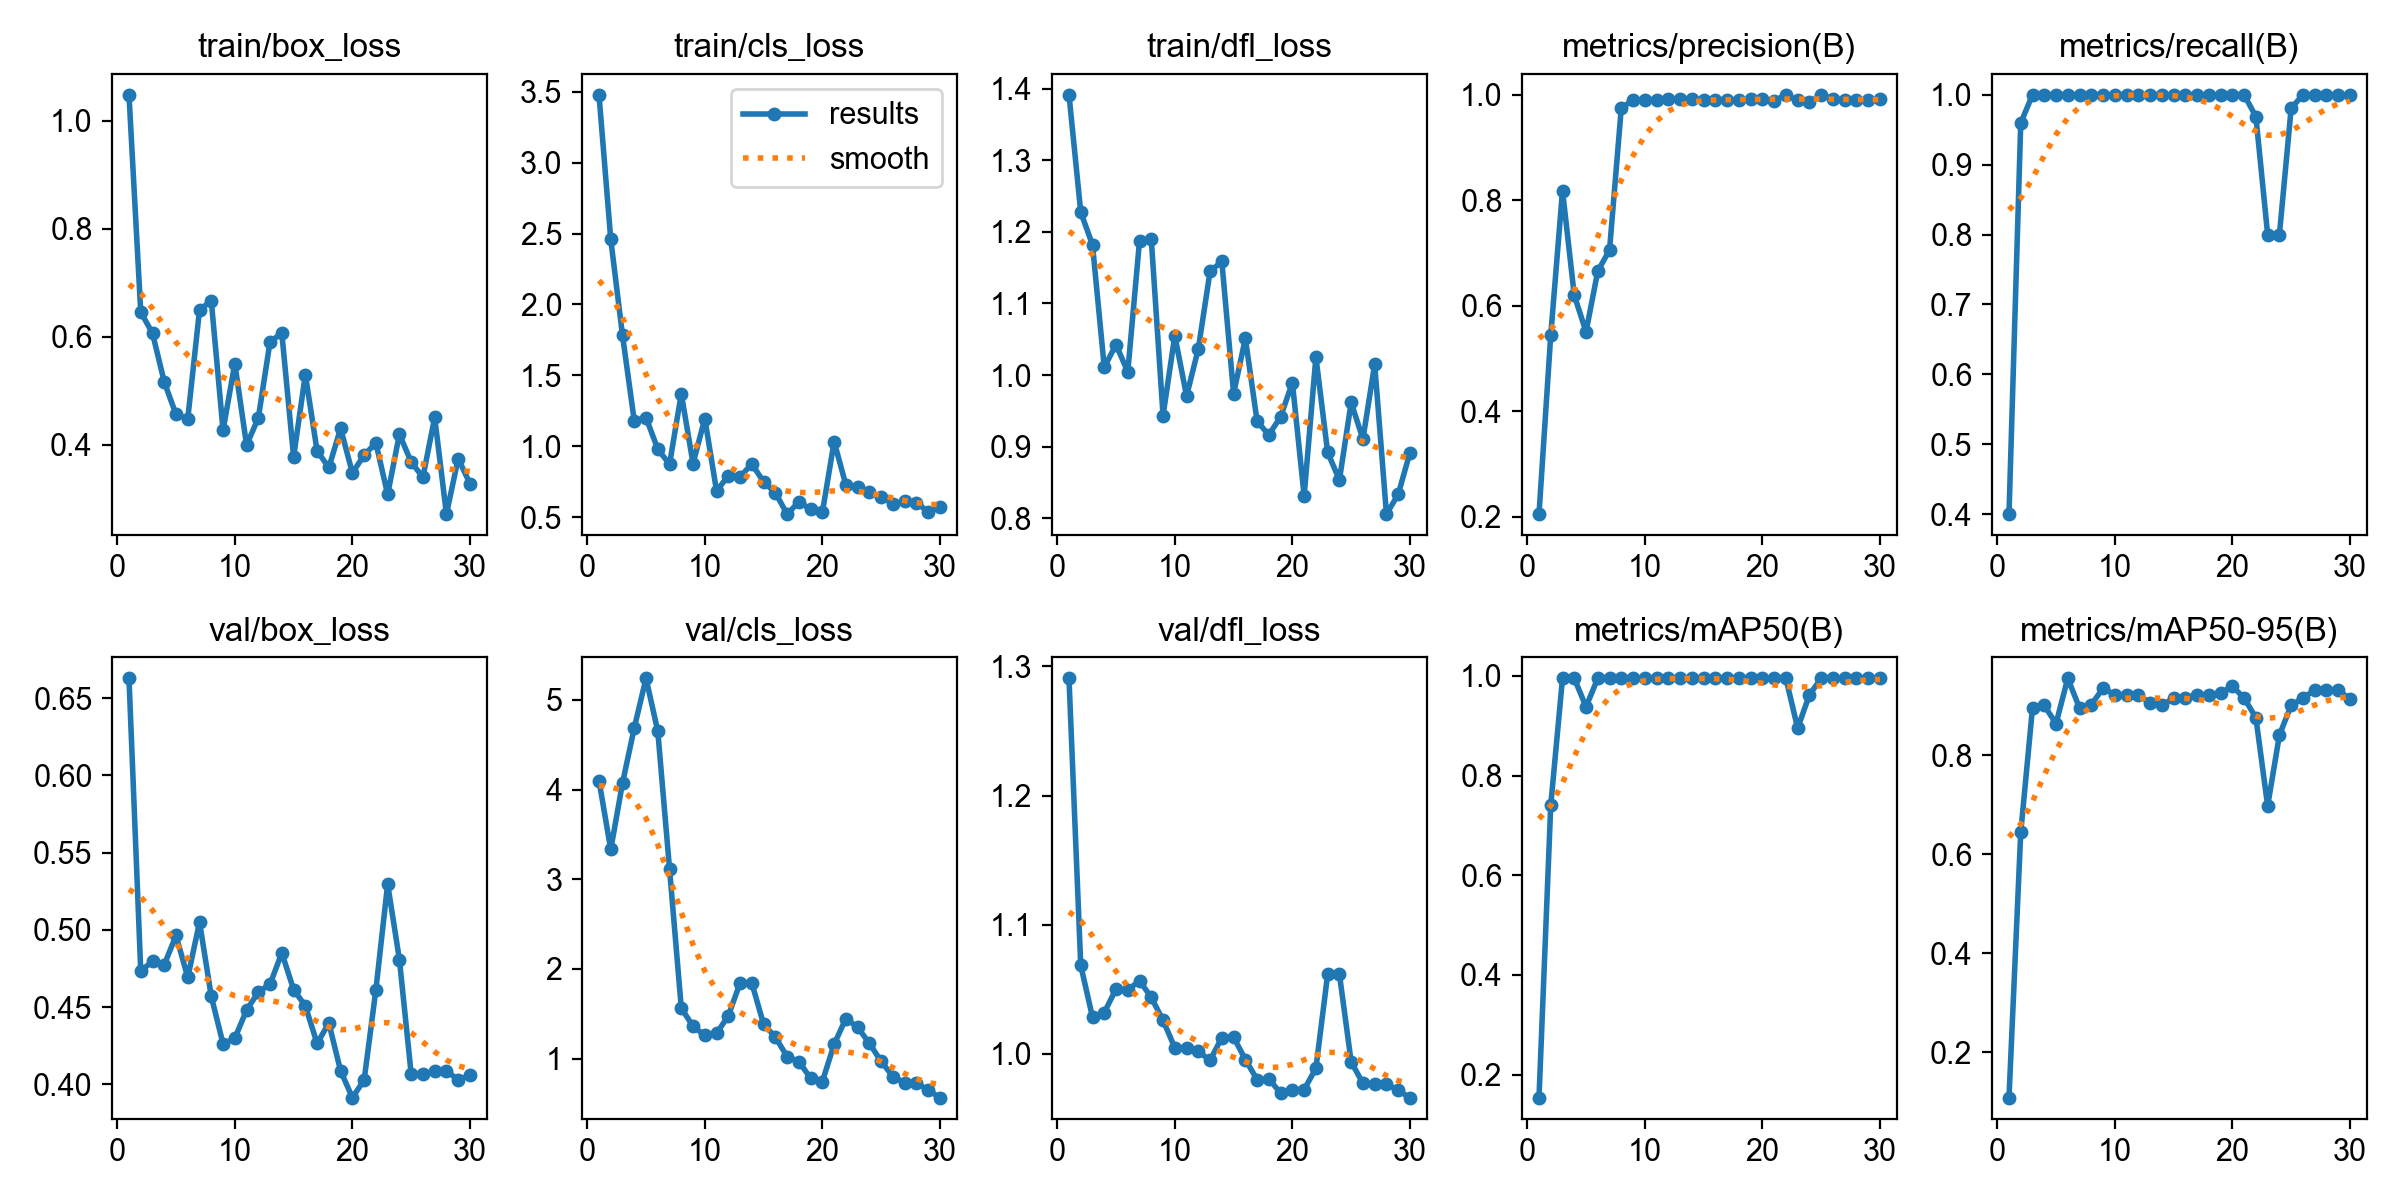

Source data for this figure (header and first rows):
epoch, time, train/box_loss, train/cls_loss, train/dfl_loss, metrics/precision(B), metrics/recall(B), metrics/mAP50(B), metrics/mAP50-95(B), val/box_loss, val/cls_loss, val/dfl_loss, lr/pg0, lr/pg1, lr/pg2
1, 29.35, 1.048, 3.477, 1.391, 0.205, 0.4, 0.1539, 0.109, 0.6628, 4.101, 1.291, 2e-05, 2e-05, 2e-05
2, 71.47, 0.6454, 2.459, 1.228, 0.5444, 0.9598, 0.7404, 0.6441, 0.4735, 3.333, 1.069, 5.802e-05, 5.802e-05, 5.802e-05
3, 113.9, 0.6063, 1.783, 1.182, 0.8184, 1, 0.995, 0.8955, 0.4796, 4.072, 1.028, 9.34e-05, 9.34e-05, 9.34e-05
4, 153.9, 0.516, 1.181, 1.011, 0.6199, 1, 0.995, 0.9004, 0.4775, 4.689, 1.032, 0.0001261, 0.0001261, 0.0001261
5, 199.9, 0.4558, 1.203, 1.042, 0.5506, 1, 0.9379, 0.8636, 0.4964, 5.242, 1.05, 0.0001562, 0.0001562, 0.0001562
6, 240.7, 0.4481, 0.9815, 1.005, 0.6655, 1, 0.995, 0.955, 0.4693, 4.652, 1.049, 0.0001837, 0.0001837, 0.0001837
7, 284.3, 0.6496, 0.8748, 1.187, 0.7059, 1, 0.995, 0.895, 0.505, 3.115, 1.057, 0.0002085, 0.0002085, 0.0002085
8, 326, 0.6661, 1.372, 1.189, 0.9751, 1, 0.995, 0.9018, 0.457, 1.563, 1.044, 0.0002307, 0.0002307, 0.0002307
9, 366.4, 0.4267, 0.8799, 0.9435, 0.99, 1, 0.995, 0.935, 0.4262, 1.36, 1.026, 0.0002502, 0.0002502, 0.0002502
10, 418.1, 0.5502, 1.196, 1.055, 0.9908, 1, 0.995, 0.9218, 0.4298, 1.259, 1.005, 0.0002671, 0.0002671, 0.0002671
11, 462.1, 0.3993, 0.6863, 0.9708, 0.9909, 1, 0.995, 0.9218, 0.4481, 1.28, 1.005, 0.0002814, 0.0002814, 0.0002814
12, 502.7, 0.4494, 0.7938, 1.037, 0.9914, 1, 0.995, 0.9218, 0.4597, 1.477, 1.002, 0.000293, 0.000293, 0.000293
13, 546.5, 0.591, 0.7853, 1.145, 0.9929, 1, 0.995, 0.9052, 0.465, 1.843, 0.9949, 0.000302, 0.000302, 0.000302
14, 588.6, 0.6061, 0.878, 1.159, 0.9914, 1, 0.995, 0.9004, 0.4852, 1.842, 1.013, 0.0003083, 0.0003083, 0.0003083
15, 638.4, 0.3773, 0.7502, 0.9741, 0.9907, 1, 0.995, 0.915, 0.4614, 1.382, 1.013, 0.000312, 0.000312, 0.000312
16, 683.3, 0.5297, 0.6744, 1.051, 0.9908, 1, 0.995, 0.9153, 0.4508, 1.24, 0.9956, 0.0003131, 0.0003131, 0.0003131
17, 723.5, 0.3882, 0.5236, 0.9355, 0.9899, 1, 0.995, 0.9218, 0.4265, 1.022, 0.9801, 0.0003115, 0.0003115, 0.0003115
18, 766, 0.3577, 0.609, 0.9165, 0.9893, 1, 0.995, 0.9218, 0.4397, 0.9658, 0.9808, 0.0003073, 0.0003073, 0.0003073
19, 808.8, 0.4303, 0.5586, 0.9418, 0.9913, 1, 0.995, 0.925, 0.4087, 0.7802, 0.9695, 0.0003004, 0.0003004, 0.0003004
20, 850.9, 0.3476, 0.5352, 0.9892, 0.9914, 1, 0.995, 0.939, 0.3915, 0.7435, 0.9723, 0.0002909, 0.0002909, 0.0002909
21, 891.8, 0.3806, 1.035, 0.8314, 0.9883, 1, 0.995, 0.9153, 0.4028, 1.159, 0.9724, 0.0002788, 0.0002788, 0.0002788
22, 932.4, 0.4033, 0.7278, 1.025, 1, 0.9688, 0.995, 0.8754, 0.4613, 1.446, 0.9888, 0.000264, 0.000264, 0.000264
23, 979.1, 0.3078, 0.7121, 0.8921, 0.9895, 0.8, 0.895, 0.6975, 0.5297, 1.349, 1.062, 0.0002466, 0.0002466, 0.0002466
24, 1020, 0.4193, 0.6769, 0.8535, 0.9862, 0.8, 0.9617, 0.8404, 0.4808, 1.169, 1.062, 0.0002265, 0.0002265, 0.0002265
25, 1060, 0.3678, 0.6447, 0.9617, 1, 0.9807, 0.995, 0.9004, 0.4069, 0.9683, 0.9938, 0.0002038, 0.0002038, 0.0002038
26, 1100, 0.3396, 0.5954, 0.9106, 0.9922, 1, 0.995, 0.9153, 0.4066, 0.7984, 0.9772, 0.0001785, 0.0001785, 0.0001785
27, 1141, 0.4506, 0.6136, 1.015, 0.9899, 1, 0.995, 0.9312, 0.4087, 0.7279, 0.9767, 0.0001505, 0.0001505, 0.0001505
28, 1180, 0.2714, 0.6048, 0.8059, 0.9899, 1, 0.995, 0.9312, 0.4087, 0.7279, 0.9767, 0.0001199, 0.0001199, 0.0001199
29, 1223, 0.3743, 0.5392, 0.8334, 0.9896, 1, 0.995, 0.9312, 0.403, 0.6469, 0.9717, 8.664e-05, 8.664e-05, 8.664e-05
30, 1262, 0.3278, 0.5742, 0.8919, 0.9912, 1, 0.995, 0.9133, 0.4059, 0.5644, 0.9662, 5.074e-05, 5.074e-05, 5.074e-05
